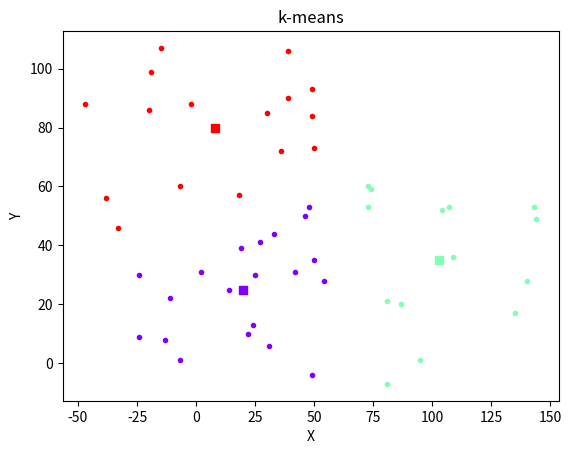

Here is the Python script that generated this plot:
"""k-means algorithm

k-means algorithm will help clustering datas.

This program will generate the random points, then group them into given k
clusters

TODO:
visualisation:
    - input data
    - initial label
    - initial centroid
    - final label
    - final centroid
    - energy per each iteration

write short descriptions for each graphical result
"""

import numpy as np
from matplotlib import pyplot as plt
from matplotlib import cm
import math


class KMeans:
    """k-means algorithm

    generate random 2d points,
    group these points into k clusters
    """

    def __init__(self, k=3, num_points=100, num_dims=2):
        self.k = k
        self.num_points = num_points
        self.num_dims = num_dims
        self.energy_history = []
        self.points = []
        self.centroids = []
        self.colors = list(cm.rainbow(np.linspace(0, 1, k)))
        print(type(self.colors))
        self.clusters = []
        for _ in range(k):
            self.clusters.append([])

    def getEnergyHistory(self):
        return self.energy_history

    def getPoints(self):
        return self.points

    def getClusters(self):
        return self.clusters

    def getCentroids(self):
        return self.centroids

    def run(self):
        """Run algorithm

        Repeatly assign labels to points and compute new centroids.
        Iterate until the energy of the result not change.
        """

        previous_energy = 0
        energy = self._generatePointCluster()
        while(energy != previous_energy):
            previous_energy = energy
            self._assignLabel()
            # After re-grouping if there are any empty cluster, delete it from 
            # list also delete corresponding centroid.
            for i in range(len(self.clusters)):
                if (len(self.clusters[i]) == 0):
                    self.clusters.pop(i)
                    self.centroids.pop(i)
                    self.colors.pop(i)
            self._computeCentroid()
            energy = self._computeEnergy()

    def plotGraph(self):
        """Plot current clustering result"""

        plt.title('k-means')
        plt.xlabel('X')
        plt.ylabel('Y')
        
        for i in range(len(self.clusters)):
            for x, y in self.clusters[i]:
                plt.scatter(x, y, marker='.', color=self.colors[i])
            x_centroid = self.centroids[i][0]
            y_centroid = self.centroids[i][1]
            plt.scatter(x_centroid, y_centroid, marker='s', color=self.colors[i])
        plt.show()

    def _generatePoints(self):
        randoms = np.random.rand(self.num_points, self.num_dims)
        for x, y in randoms:
            point = [int(x*100), int(y*100)]
            self.points.append(point)

    def _initialLabel(self):
        for i in range(len(self.points)):
            index = i % self.k
            self.clusters[index].append(self.points[i])

    def _dispersePoints(self):
        # move each cluster's point with random offset
        for i in range(self.k):
            x_off = np.random.randint(-50, 50)
            y_off = np.random.randint(-50, 50)
            # x_off = np.random.randint(0, 10)
            # y_off = np.random.randint(0, 10)
            points_moved = []
            for x, y in self.clusters[i]:
                points_moved.append([x+x_off, y+y_off])
            self.clusters[i] = points_moved

        # update result back to points list
        new_points = []
        for i in range(self.k):
            for point in self.clusters[i]:
                new_points.append(point)
        self.points = new_points

    def _computeDistance(self, x, y):
        """Compute the distance between two points

        root of (x1-x2)^2 + (y1-y2)^2
        """

        a = np.array(x)
        b = np.array(y)

        return np.linalg.norm(a - b)

    def _computeCentroid(self):
        """ Compute each groups centroid then update self.controids """

        new_centroids = []
        for cluster in self.clusters:
            x_cod = [point[0] for point in cluster]
            y_cod = [point[1] for point in cluster]
            # there are may some clusters is empty
            # this means sometimes k != #clusters
            try:
                centroid_x = int(sum(x_cod)/len(x_cod))
                centroid_y = int(sum(y_cod)/len(y_cod))
                new_centroids.append([centroid_x, centroid_y])
            except:
                pass

        self.centroids = new_centroids

    def _assignLabel(self):
        """ Assign labels to points for generating new groups

        Compute distance between each point with each centroid,
        assign it to the closest centroid's group.
        """

        # self.points as object
        # for each point, compute the distance, get the closest centroid
        # generate k new cluster
        # no change to self.points and centroid (centroid fixed) 
        new_clusters = []
        for _ in range(len(self.clusters)):
            new_clusters.append([])

        for point in self.points:
            min = math.inf
            closest = 0
            # find the closest centroid
            for i in range(len(self.centroids)):
                dist = self._computeDistance(point, self.centroids[i])
                if dist < min:
                    min = dist
                    closest = i
            # put point into new group
            new_clusters[closest].append(point)

        self.clusters = new_clusters

    def _computeEnergy(self):
        """ Compute the cost of the clustering result

        Return:
            energy(float): the energy of this clustering.
        """

        energy = 0
        for i in range(len(self.centroids)):
            centroid = self.centroids[i]
            part_energy = 0
            for point in self.clusters[i]:
                part_energy += (
                    math.pow(self._computeDistance(point, centroid), 2)
                )
            energy += part_energy
        energy = energy / len(self.points)
        self.energy_history.append(energy)

        return energy

    def _generatePointCluster(self):
        """Generate random points

        1. Generate random points
        2. Randomly assgin label to each points
        3. Disperse points by cluster one more time
        4. Return the initial energy
        """

        self._generatePoints()
        self._initialLabel()
        self._dispersePoints()
        self._computeCentroid()

        return self._computeEnergy()


# plot function
def plot_points(cluster):
    """Plot given points

    Parameter:
        points: list of points
    """

    plt.xlabel('X')
    plt.ylabel('Y')
    plt.title('k-means')
    for x, y in cluster.getPoints():
        plt.scatter(x, y, color='red', marker='.')

    for x, y in cluster.getCentroids():
        plt.scatter(x, y, color='blue', marker='s')

    ax = plt.gca()  # get current axis
    ax.spines['right'].set_visible(False)
    ax.spines['top'].set_visible(False)
    ax.spines['left'].set_position('center')
    ax.spines['bottom'].set_position('center')
    plt.show()

if __name__ == '__main__':
    kmeans = KMeans(3, 50)
    kmeans.run()

    print('centroids: ')
    print(kmeans.getCentroids())
    print('Energy: ')
    print(kmeans._computeEnergy())
    print(kmeans.getEnergyHistory())

    kmeans.plotGraph()
    # plot_points(kmeans)
